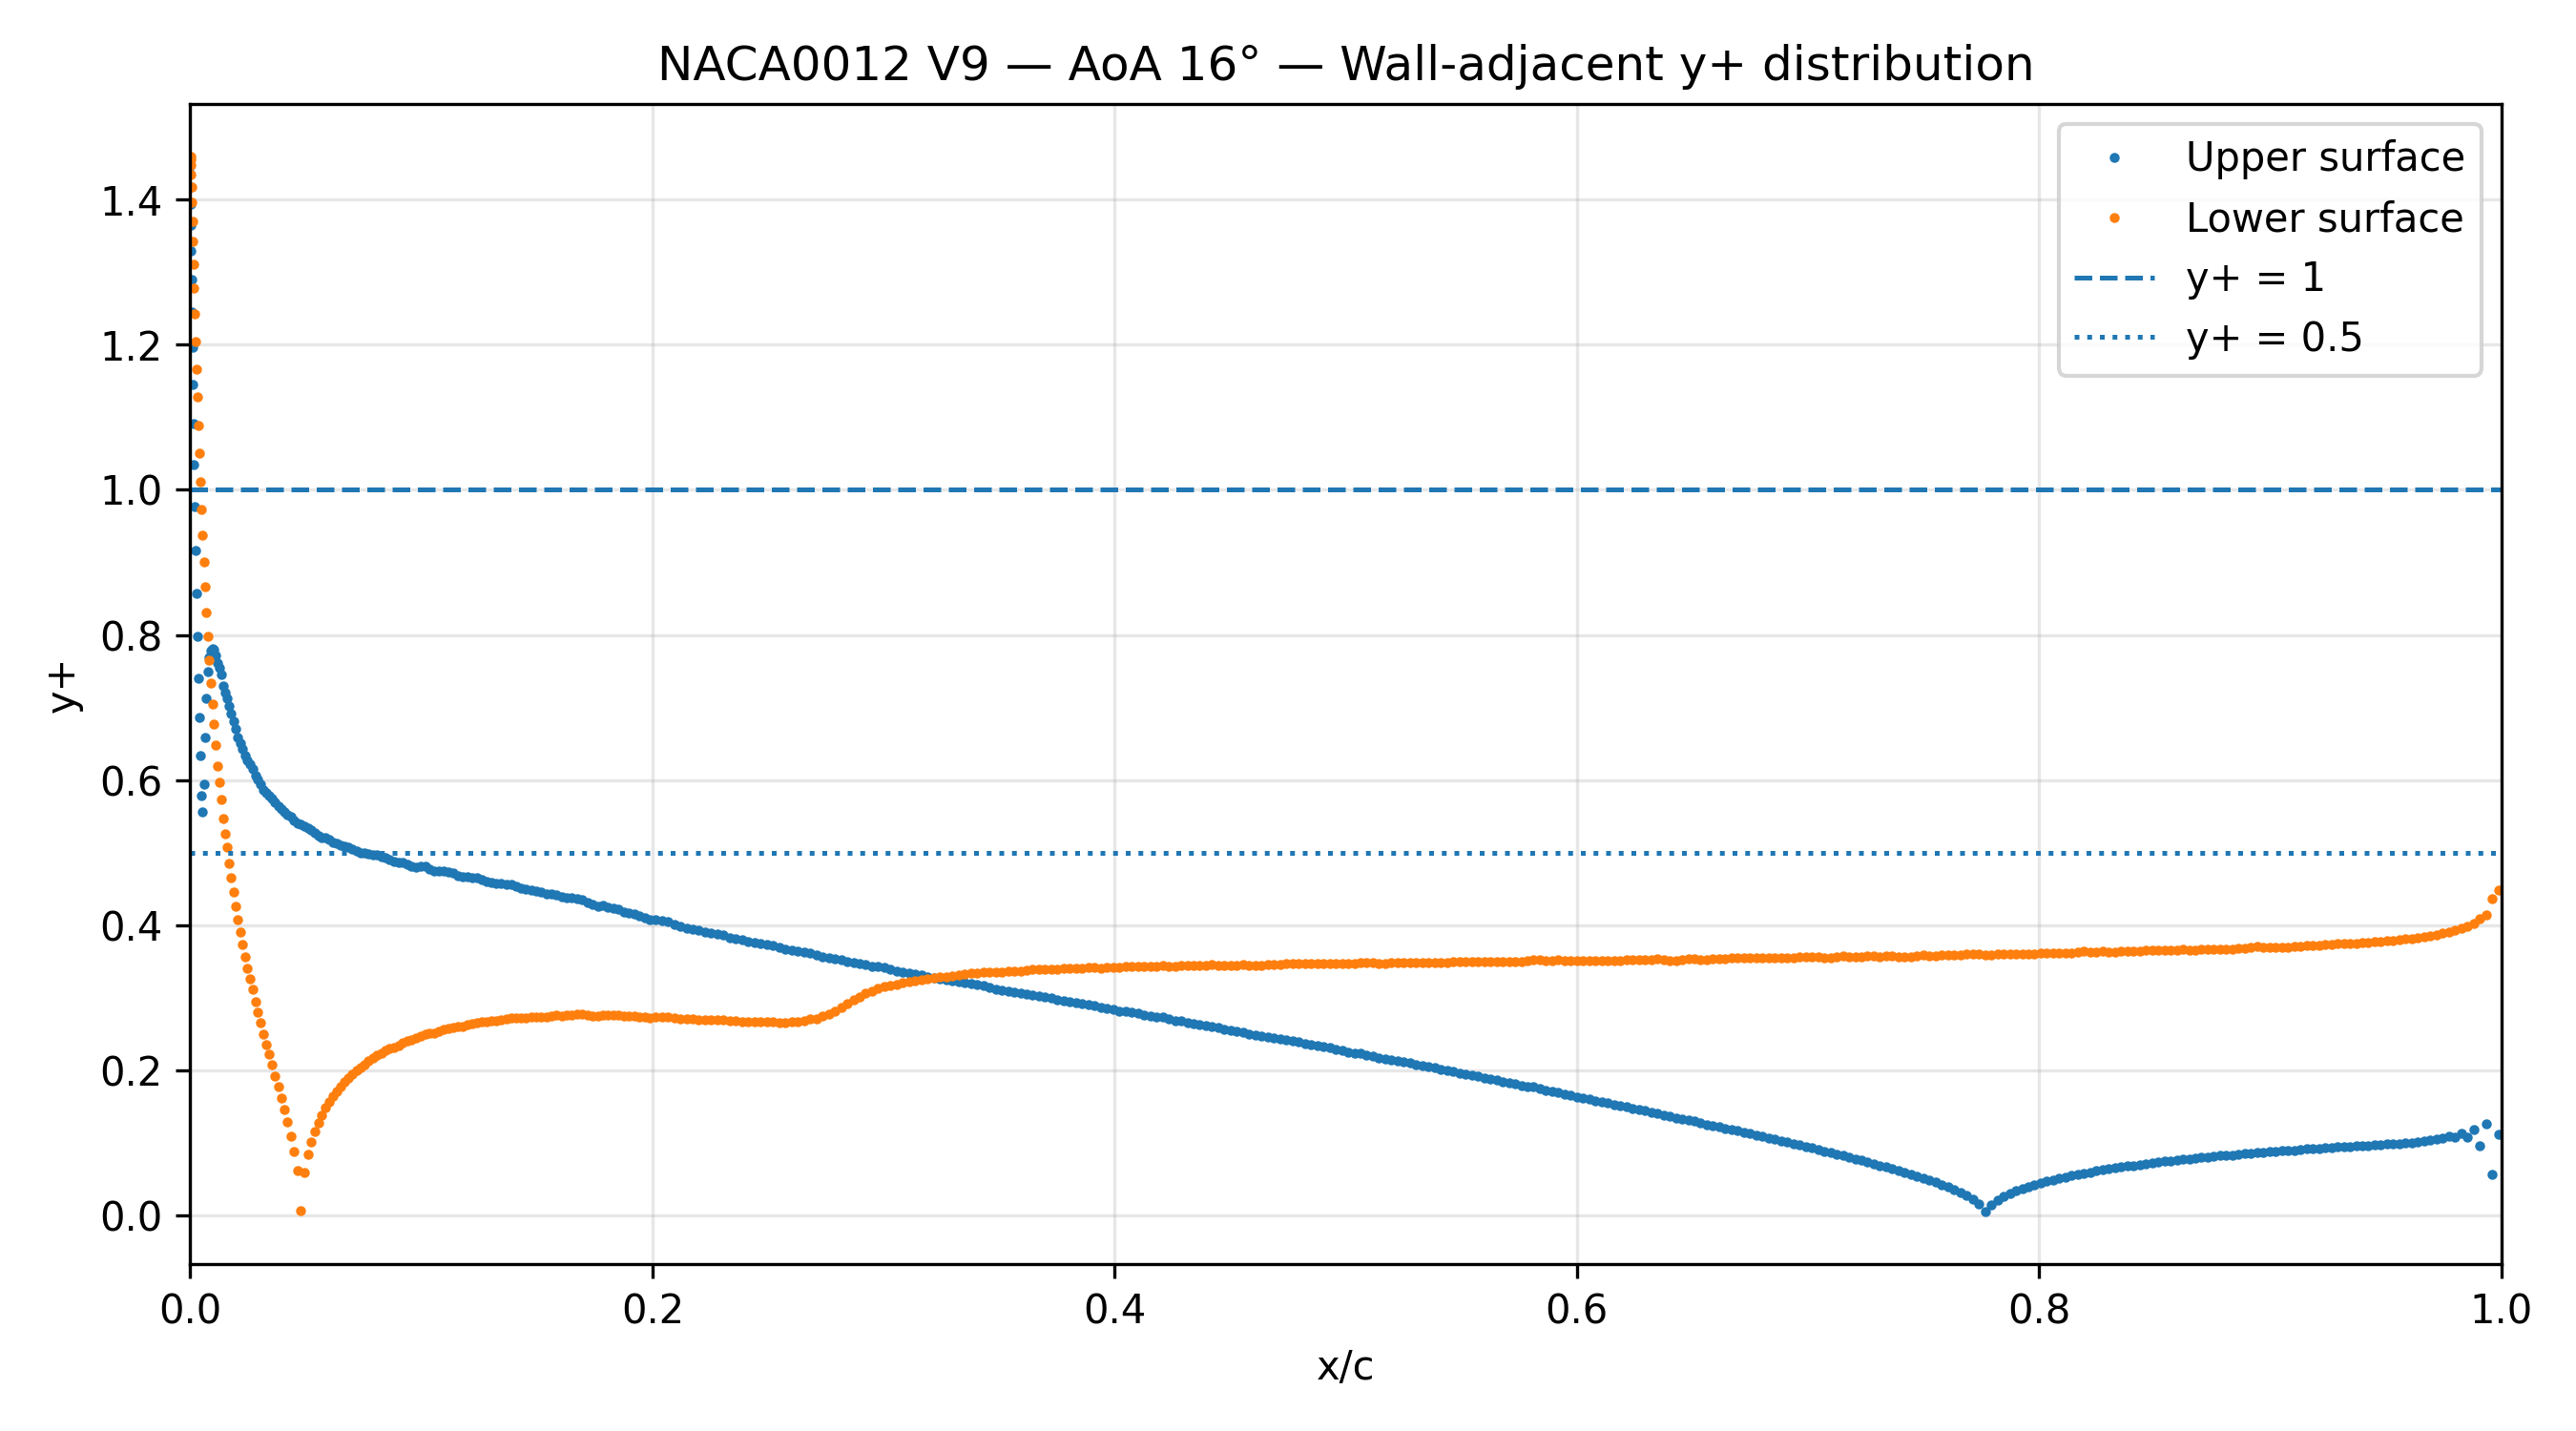

The file beside this chart, header and first rows:
x_over_c, y_over_c, surface, yPlus
0.000006385, -0.0003178, lower, 1.454
0.00003193, -0.0009525, lower, 1.458
0.000083, -0.001585, lower, 1.459
0.0001596, -0.002216, lower, 1.455
0.0002617, -0.002845, lower, 1.447
0.0003894, -0.003471, lower, 1.434
0.0005425, -0.004096, lower, 1.417
0.0007211, -0.004718, lower, 1.396
0.0009251, -0.005339, lower, 1.37
0.001155, -0.005957, lower, 1.342
0.001409, -0.006573, lower, 1.311
0.00169, -0.007187, lower, 1.278
0.001995, -0.007799, lower, 1.242
0.002326, -0.008409, lower, 1.204
0.002682, -0.009016, lower, 1.166
0.003063, -0.009621, lower, 1.128
0.00347, -0.01022, lower, 1.089
0.003901, -0.01082, lower, 1.051
0.004358, -0.01142, lower, 1.011
0.00484, -0.01202, lower, 0.9733
0.005346, -0.01261, lower, 0.937
0.005877, -0.0132, lower, 0.9012
0.006433, -0.01379, lower, 0.8666
0.007014, -0.01438, lower, 0.831
0.00762, -0.01496, lower, 0.7986
0.00825, -0.01554, lower, 0.7654
0.008904, -0.01612, lower, 0.7334
0.009583, -0.01669, lower, 0.7044
0.01029, -0.01726, lower, 0.6769
0.01101, -0.01783, lower, 0.648
0.01177, -0.0184, lower, 0.6195
0.01254, -0.01897, lower, 0.5971
0.01334, -0.01953, lower, 0.5739
0.01416, -0.02009, lower, 0.5471
0.01501, -0.02064, lower, 0.5259
0.01588, -0.02119, lower, 0.5071
0.01678, -0.02174, lower, 0.4858
0.01769, -0.02229, lower, 0.4655
0.01864, -0.02284, lower, 0.4464
0.0196, -0.02338, lower, 0.4267
0.02059, -0.02391, lower, 0.4076
0.0216, -0.02445, lower, 0.3907
0.02263, -0.02498, lower, 0.3736
0.02369, -0.02551, lower, 0.357
0.02476, -0.02603, lower, 0.3409
0.02586, -0.02655, lower, 0.3263
0.02699, -0.02707, lower, 0.3114
0.02813, -0.02759, lower, 0.2948
0.0293, -0.0281, lower, 0.2806
0.03049, -0.02861, lower, 0.2655
0.0317, -0.02911, lower, 0.2499
0.03293, -0.02961, lower, 0.236
0.03418, -0.03011, lower, 0.2222
0.03546, -0.0306, lower, 0.2074
0.03675, -0.03109, lower, 0.1926
0.03807, -0.03158, lower, 0.1775
0.0394, -0.03206, lower, 0.162
0.04076, -0.03254, lower, 0.1458
0.04214, -0.03302, lower, 0.1287
0.04354, -0.03349, lower, 0.11
... 816 more rows
